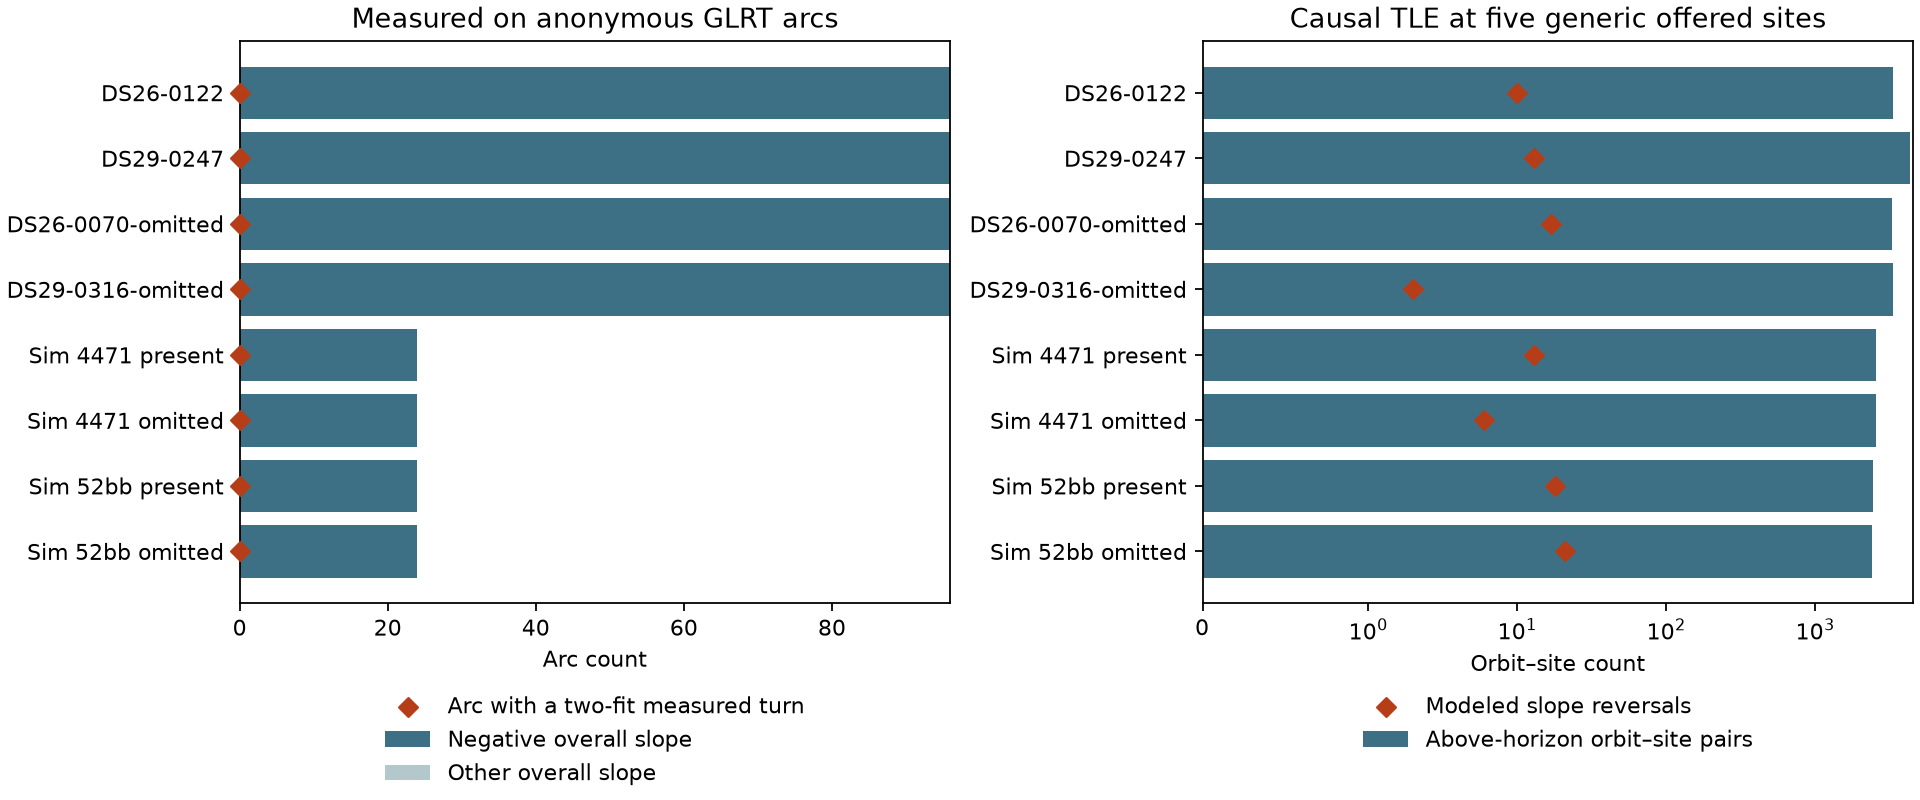

The data file committed next to this chart (first rows):
id, recording, cohort, status, arc_count, descending_arcs, candidate_windows, held_windows, held_arcs, total_arc_seconds, visible_orbit_sites, raw_visible_zero_crossings, visible_two_sided_turn_windows, wall_s, cpu_s, peak_rss_kib
DS26-0122, DS26-0122, diagnostic, withheld, 96, 96, 0, 0, 0, 3619, 3353, 10, 0, 3.24, 1.654, 187992
DS29-0247, DS29-0247, diagnostic, withheld, 96, 96, 0, 0, 0, 3661, 4352, 13, 0, 3.203, 1.681, 194688
DS26-0070-omitted, DS26-0070, omitted, withheld, 96, 96, 0, 0, 0, 3363, 3283, 17, 0, 3.436, 1.646, 184720
DS29-0316-omitted, DS29-0316, omitted, withheld, 96, 96, 0, 0, 0, 2893, 3346, 2, 0, 5.489, 1.629, 188752
447199c7ad4f0e75e0230403-present, 447199c7ad4f0e75e0230403, simulated-present, withheld, 24, 24, 0, 0, 0, 1051, 2583, 13, 0, 3.117, 1.497, 168032
447199c7ad4f0e75e0230403-omitted, 447199c7ad4f0e75e0230403, simulated-omitted, withheld, 24, 24, 0, 0, 0, 1051, 2551, 6, 0, 2.855, 1.524, 167752
52bb706411b801596fab8d51-present, 52bb706411b801596fab8d51, simulated-present, withheld, 24, 24, 0, 0, 0, 1051, 2453, 18, 0, 2.027, 1.535, 168024
52bb706411b801596fab8d51-omitted, 52bb706411b801596fab8d51, simulated-omitted, withheld, 24, 24, 0, 0, 0, 1051, 2410, 21, 0, 2.331, 1.46, 167772
